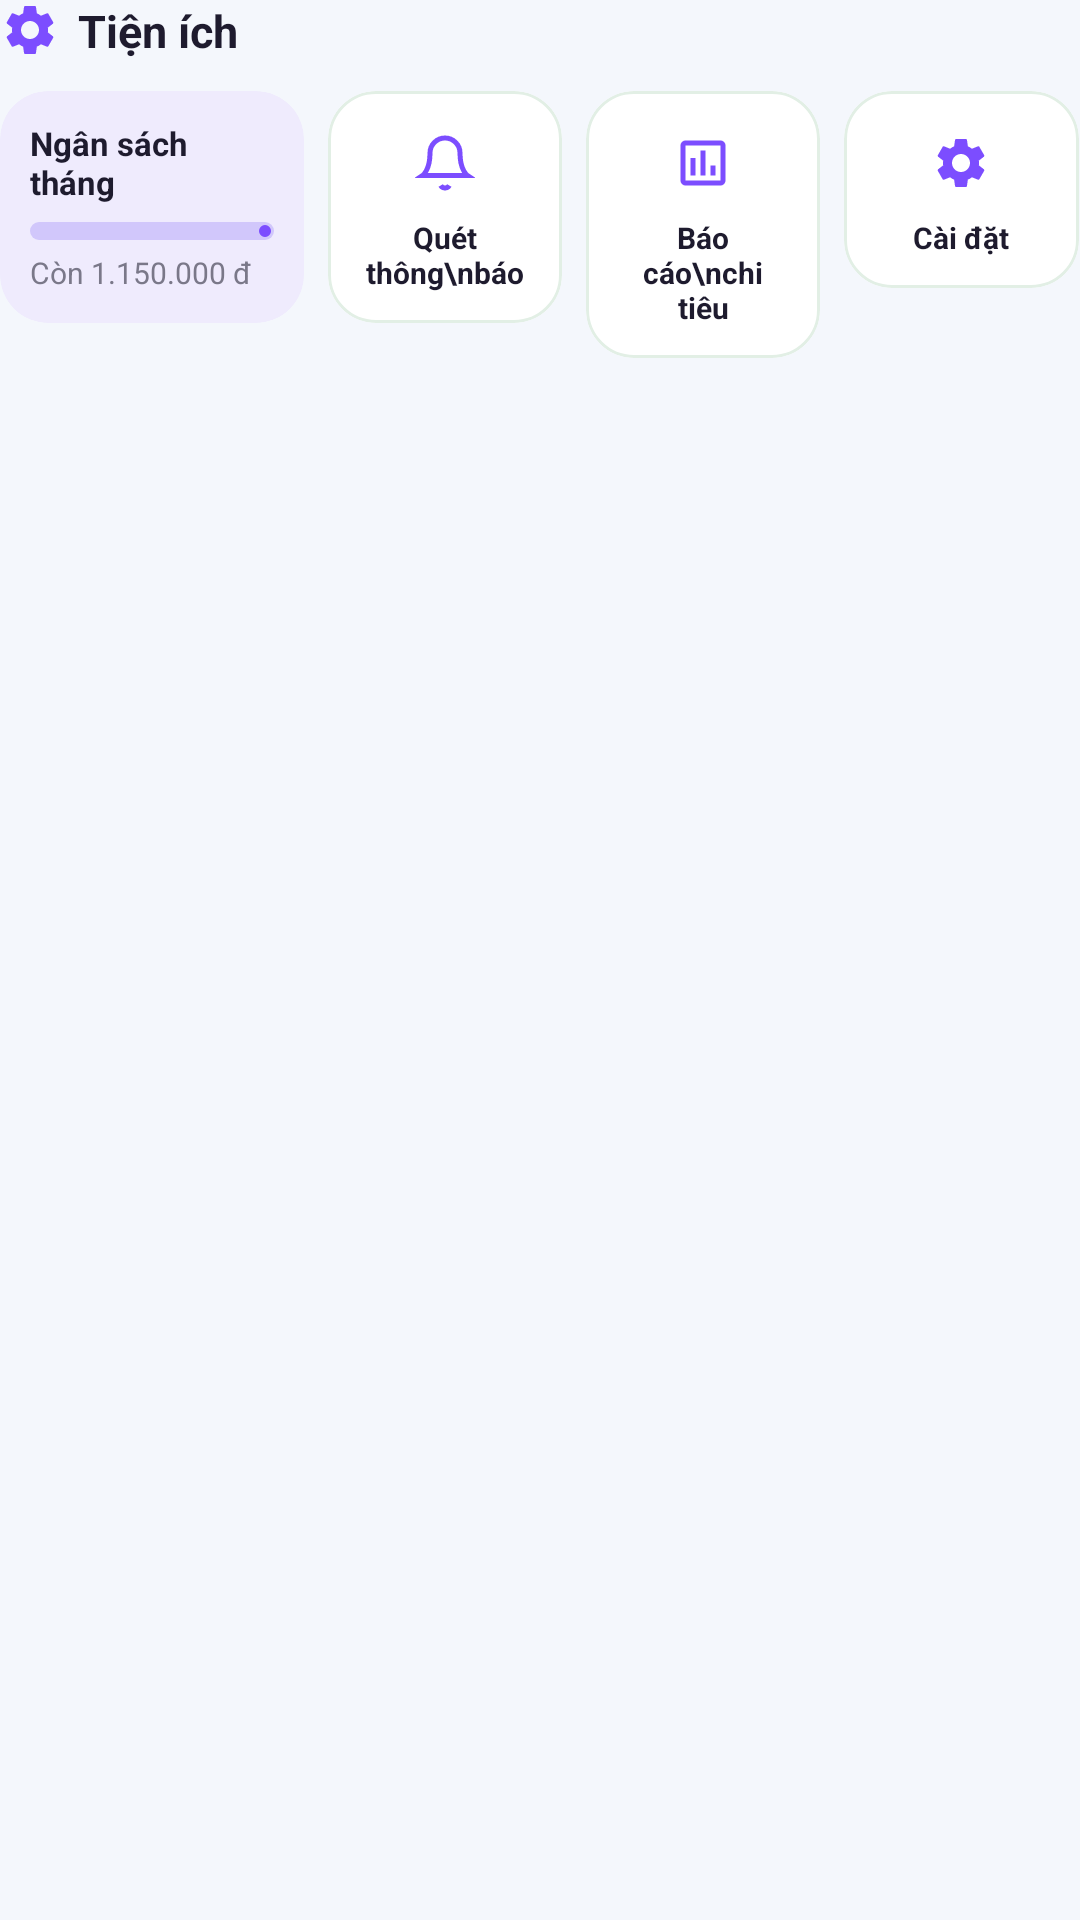

Android layout source for this screen:
<!-- AndroidManifest.xml: application theme Theme.Spendly -->
<!-- res/layout/view_utilities_section.xml -->
<?xml version="1.0" encoding="utf-8"?>
<LinearLayout xmlns:android="http://schemas.android.com/apk/res/android"
    xmlns:app="http://schemas.android.com/apk/res-auto"
    android:id="@+id/layoutUtilitiesSection"
    android:layout_width="match_parent"
    android:layout_height="wrap_content"
    android:orientation="vertical">

    
    <LinearLayout
        android:layout_width="wrap_content"
        android:layout_height="wrap_content"
        android:gravity="center_vertical"
        android:orientation="horizontal">

        <ImageView
            android:layout_width="20dp"
            android:layout_height="20dp"
            android:contentDescription="Tiện ích"
            android:src="@drawable/ic_settings"
            app:tint="#7C4DFF" />

        <TextView
            android:layout_width="wrap_content"
            android:layout_height="wrap_content"
            android:layout_marginStart="6dp"
            android:text="Tiện ích"
            android:textColor="#1E1B2E"
            android:textSize="15sp"
            android:textStyle="bold" />
    </LinearLayout>

    
    <LinearLayout
        android:layout_width="match_parent"
        android:layout_height="wrap_content"
        android:layout_marginTop="10dp"
        android:baselineAligned="false"
        android:orientation="horizontal">

        
        <com.google.android.material.card.MaterialCardView
            android:id="@+id/cardBudget"
            style="@style/Widget.Material3.CardView.Elevated"
            android:layout_width="0dp"
            android:layout_height="wrap_content"
            android:layout_marginEnd="4dp"
            android:layout_weight="1.3"
            android:clickable="true"
            android:focusable="true"
            app:cardBackgroundColor="#EFEBFD"
            app:cardCornerRadius="16dp"
            app:cardElevation="0dp"
            app:strokeWidth="0dp">

            <LinearLayout
                android:layout_width="match_parent"
                android:layout_height="wrap_content"
                android:gravity="center_vertical"
                android:orientation="vertical"
                android:padding="10dp">

                <TextView
                    android:layout_width="wrap_content"
                    android:layout_height="wrap_content"
                    android:text="Ngân sách tháng"
                    android:textColor="#1E1B2E"
                    android:textSize="11sp"
                    android:textStyle="bold" />

                
                <com.google.android.material.progressindicator.LinearProgressIndicator
                    android:layout_width="match_parent"
                    android:layout_height="wrap_content"
                    android:layout_marginTop="6dp"
                    android:progress="65"
                    app:indicatorColor="#7C4DFF"
                    app:trackColor="#D1C7FB"
                    app:trackCornerRadius="3dp"
                    app:trackThickness="6dp" />

                <TextView
                    android:layout_width="wrap_content"
                    android:layout_height="wrap_content"
                    android:layout_marginTop="4dp"
                    android:text="Còn 1.150.000 đ"
                    android:textColor="#7A7889"
                    android:textSize="10sp" />
            </LinearLayout>
        </com.google.android.material.card.MaterialCardView>

        
        <com.google.android.material.card.MaterialCardView
            android:id="@+id/cardScanNotification"
            style="@style/Widget.Material3.CardView.Elevated"
            android:layout_width="0dp"
            android:layout_height="wrap_content"
            android:layout_marginHorizontal="4dp"
            android:layout_weight="1"
            android:clickable="true"
            android:focusable="true"
            app:cardBackgroundColor="#FFFFFF"
            app:cardCornerRadius="16dp"
            app:cardElevation="0dp"
            app:strokeColor="#E2EFE5"
            app:strokeWidth="1dp">

            <LinearLayout
                android:layout_width="match_parent"
                android:layout_height="wrap_content"
                android:gravity="center"
                android:orientation="vertical"
                android:padding="10dp">

                <ImageView
                    android:layout_width="28dp"
                    android:layout_height="28dp"
                    android:contentDescription="Quét thông báo"
                    android:padding="4dp"
                    android:src="@drawable/ic_bell"
                    app:tint="#7C4DFF" />

                <TextView
                    android:layout_width="wrap_content"
                    android:layout_height="wrap_content"
                    android:layout_marginTop="4dp"
                    android:gravity="center"
                    android:text="Quét thông\nbáo"
                    android:textColor="#1E1B2E"
                    android:textSize="10sp"
                    android:textStyle="bold" />
            </LinearLayout>
        </com.google.android.material.card.MaterialCardView>

        
        <com.google.android.material.card.MaterialCardView
            android:id="@+id/cardExpenseReport"
            style="@style/Widget.Material3.CardView.Elevated"
            android:layout_width="0dp"
            android:layout_height="wrap_content"
            android:layout_marginHorizontal="4dp"
            android:layout_weight="1"
            android:clickable="true"
            android:focusable="true"
            app:cardBackgroundColor="#FFFFFF"
            app:cardCornerRadius="16dp"
            app:cardElevation="0dp"
            app:strokeColor="#E2EFE5"
            app:strokeWidth="1dp">

            <LinearLayout
                android:layout_width="match_parent"
                android:layout_height="wrap_content"
                android:gravity="center"
                android:orientation="vertical"
                android:padding="10dp">

                <ImageView
                    android:layout_width="28dp"
                    android:layout_height="28dp"
                    android:contentDescription="Báo cáo chi tiêu"
                    android:padding="4dp"
                    android:src="@drawable/ic_chart"
                    app:tint="#7C4DFF" />

                <TextView
                    android:layout_width="wrap_content"
                    android:layout_height="wrap_content"
                    android:layout_marginTop="4dp"
                    android:gravity="center"
                    android:text="Báo cáo\nchi tiêu"
                    android:textColor="#1E1B2E"
                    android:textSize="10sp"
                    android:textStyle="bold" />
            </LinearLayout>
        </com.google.android.material.card.MaterialCardView>

        
        <com.google.android.material.card.MaterialCardView
            android:id="@+id/cardSettingsUtility"
            style="@style/Widget.Material3.CardView.Elevated"
            android:layout_width="0dp"
            android:layout_height="wrap_content"
            android:layout_marginStart="4dp"
            android:layout_weight="1"
            android:clickable="true"
            android:focusable="true"
            app:cardBackgroundColor="#FFFFFF"
            app:cardCornerRadius="16dp"
            app:cardElevation="0dp"
            app:strokeColor="#E2EFE5"
            app:strokeWidth="1dp">

            <LinearLayout
                android:layout_width="match_parent"
                android:layout_height="wrap_content"
                android:gravity="center"
                android:orientation="vertical"
                android:padding="10dp">

                <ImageView
                    android:layout_width="28dp"
                    android:layout_height="28dp"
                    android:contentDescription="Cài đặt"
                    android:padding="4dp"
                    android:src="@drawable/ic_settings"
                    app:tint="#7C4DFF" />

                <TextView
                    android:layout_width="wrap_content"
                    android:layout_height="wrap_content"
                    android:layout_marginTop="4dp"
                    android:gravity="center"
                    android:text="Cài đặt"
                    android:textColor="#1E1B2E"
                    android:textSize="10sp"
                    android:textStyle="bold" />
            </LinearLayout>
        </com.google.android.material.card.MaterialCardView>

    </LinearLayout>

</LinearLayout>
<!-- resources referenced by this layout -->
<resources>
  <!-- drawable ic_bell (drawable) -->
  <?xml version="1.0" encoding="utf-8"?>
  <vector xmlns:android="http://schemas.android.com/apk/res/android"
      android:width="24dp" android:height="24dp"
      android:viewportWidth="24" android:viewportHeight="24">
      <path android:pathData="M18,8A6,6 0,0 0,6 8c0,7 -3,9 -3,9h18s-3,-2 -3,-9M13.73,21a2,2 0,0 1,-3.46 0" android:fillColor="@android:color/transparent" android:strokeColor="@color/spendly_primary" android:strokeWidth="2" />
  </vector>
  <!-- drawable ic_chart (drawable) -->
  <?xml version="1.0" encoding="utf-8"?>
  <vector xmlns:android="http://schemas.android.com/apk/res/android"
      android:width="24dp" android:height="24dp"
      android:viewportWidth="24" android:viewportHeight="24">
      <path android:pathData="M19,3H5c-1.1,0 -2,0.9 -2,2v14c0,1.1 0.9,2 2,2h14c1.1,0 2,-0.9 2,-2V5c0,-1.1 -0.9,-2 -2,-2zm0,16H5V5h14v14zM7,10h2v7H7v-7zm4,-3h2v10h-2V7zm4,6h2v4h-2v-4z" android:fillColor="@color/spendly_primary" />
  </vector>
  <style name="Theme.Spendly" parent="Base.Theme.Spendly" />
  <color name="spendly_primary">@color/spendly_primary_light</color>
  <color name="spendly_primary_light">#2563EB</color>
  <color name="spendly_on_primary">@color/spendly_on_primary_light</color>
  <color name="spendly_subtle">@color/spendly_subtle_light</color>
  <color name="spendly_bg">@color/spendly_bg_light</color>
  <color name="spendly_text">@color/spendly_text_light</color>
  <color name="spendly_surface">@color/spendly_surface_light</color>
  <color name="spendly_muted">@color/spendly_muted_light</color>
  <color name="spendly_border">@color/spendly_border_light</color>
  <color name="spendly_danger">@color/spendly_danger_light</color>
  <color name="spendly_danger_bg">@color/spendly_danger_bg_light</color>
  <style name="TextAppearance.Spendly.Body" parent="TextAppearance.Material3.BodyMedium">
          <item name="android:fontFamily">sans-serif</item>
          <item name="fontFamily">sans-serif</item>
          <item name="android:textStyle">normal</item>
          <item name="android:textSize">@dimen/spendly_text_body</item>
          <item name="android:lineHeight">@dimen/spendly_line_body</item>
          <item name="lineHeight">@dimen/spendly_line_body</item>
          <item name="android:letterSpacing">0</item>
          <item name="android:includeFontPadding">false</item>
          <item name="android:textColor">@color/spendly_text</item>
      </style>
  <style name="TextAppearance.Spendly.Title" parent="TextAppearance.Material3.BodyMedium">
          <item name="android:fontFamily">sans-serif</item>
          <item name="fontFamily">sans-serif</item>
          <item name="android:textStyle">bold</item>
          <item name="android:textSize">@dimen/spendly_text_title</item>
          <item name="android:lineHeight">@dimen/spendly_line_title</item>
          <item name="lineHeight">@dimen/spendly_line_title</item>
          <item name="android:letterSpacing">0</item>
          <item name="android:includeFontPadding">false</item>
          <item name="android:textColor">@color/spendly_text</item>
      </style>
  <color name="spendly_on_primary_light">#FFFFFF</color>
  <color name="spendly_subtle_light">#EAF1FF</color>
  <color name="spendly_bg_light">#F4F7FC</color>
  <color name="spendly_text_light">#16243A</color>
  <color name="spendly_surface_light">#FFFFFF</color>
  <color name="spendly_muted_light">#5B6B82</color>
  <color name="spendly_border_light">#DCE5F1</color>
  <color name="spendly_danger_light">#BA3344</color>
  <color name="spendly_danger_bg_light">#FFF0F1</color>
  <dimen name="spendly_text_body">14sp</dimen>
  <dimen name="spendly_line_body">20sp</dimen>
  <dimen name="spendly_text_title">20sp</dimen>
  <dimen name="spendly_line_title">28sp</dimen>
  <dimen name="spendly_text_label">14sp</dimen>
  <dimen name="spendly_line_label">20sp</dimen>
</resources>
